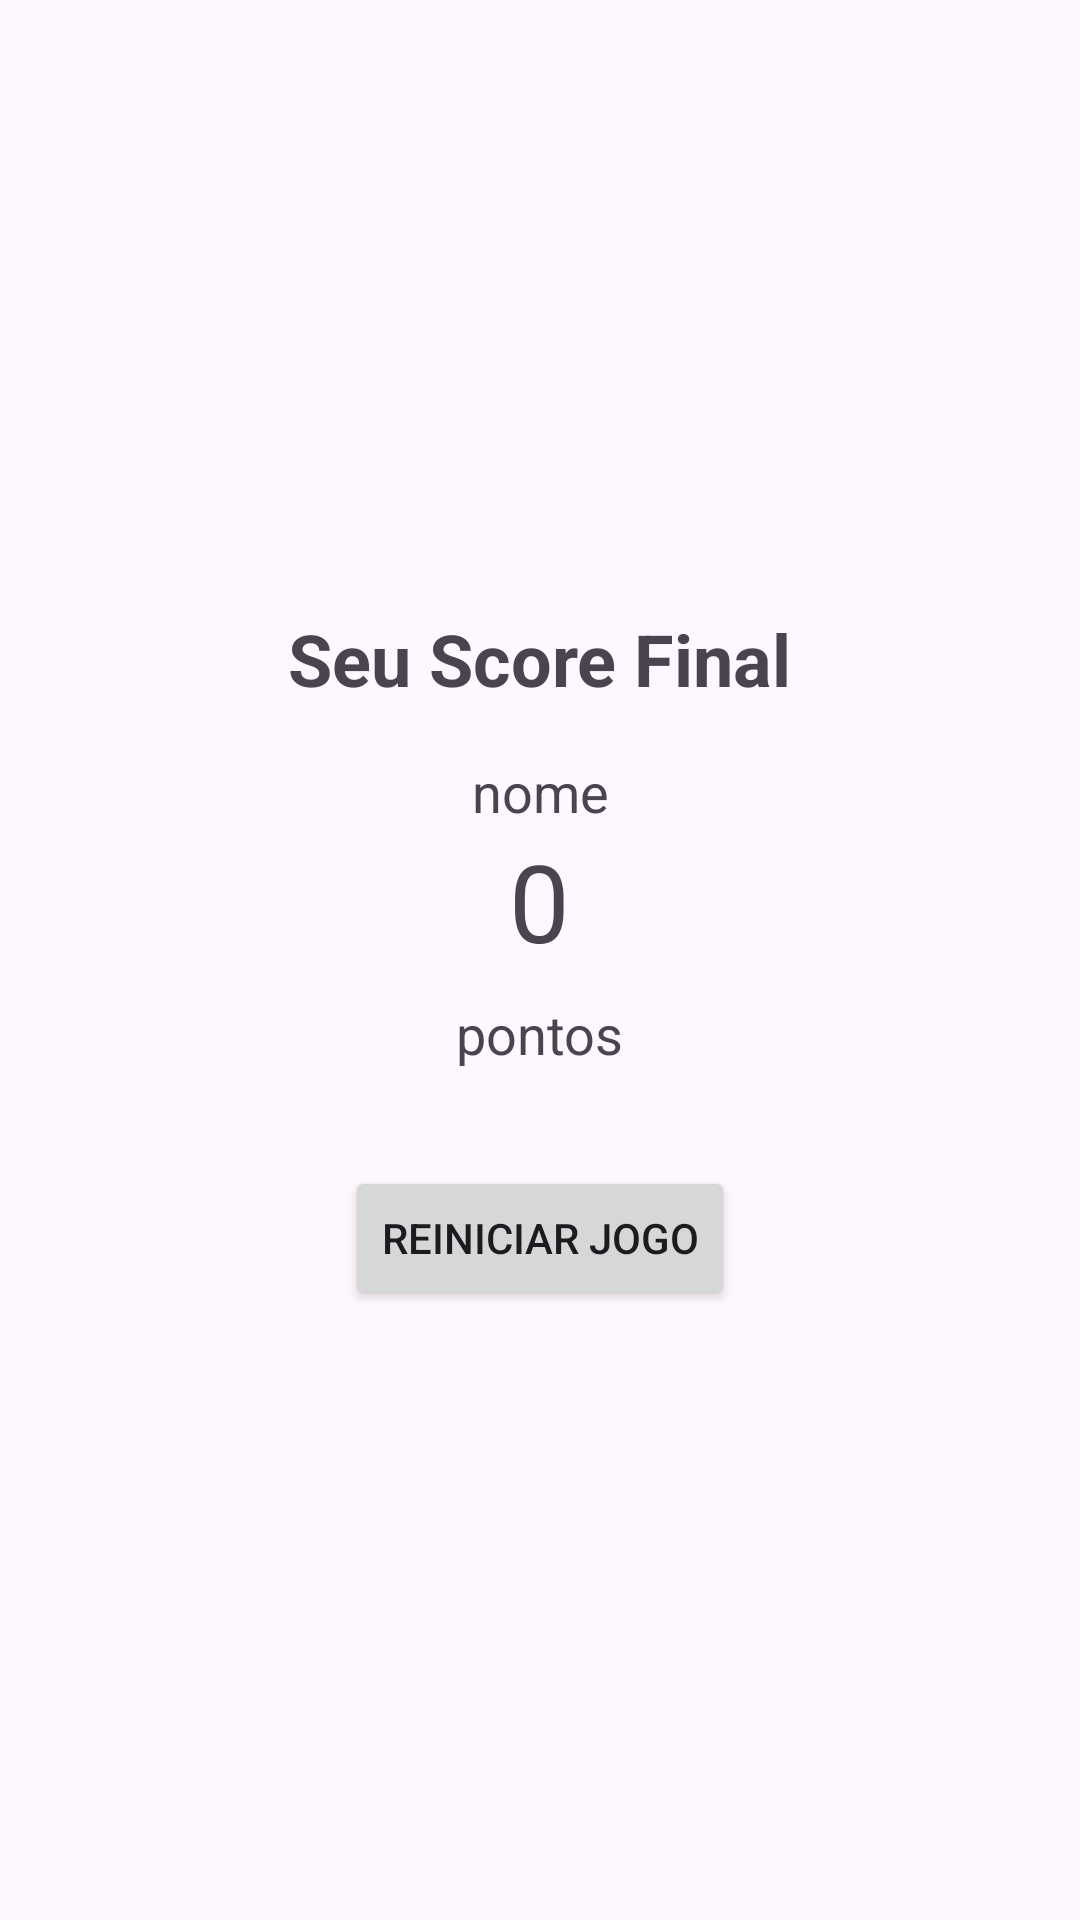

This screen was rendered from an Android layout file. Write that file and the resources it references.
<!-- AndroidManifest.xml: application theme Theme.CountryFlagQuiz -->
<!-- res/layout/activity_score.xml -->
<?xml version="1.0" encoding="utf-8"?>
<androidx.constraintlayout.widget.ConstraintLayout xmlns:android="http://schemas.android.com/apk/res/android"
    xmlns:app="http://schemas.android.com/apk/res-auto"
    xmlns:tools="http://schemas.android.com/tools"
    android:id="@+id/main"
    android:layout_width="match_parent"
    android:layout_height="match_parent"
    tools:context=".Score">

    <ScrollView
        android:layout_width="match_parent"
        android:layout_height="match_parent"/>

    <LinearLayout
        android:layout_width="match_parent"
        android:layout_height="match_parent"
        android:orientation="vertical"
        android:gravity="center"
        android:padding="16dp">

        <TextView
            android:layout_width="wrap_content"
            android:layout_height="wrap_content"
            android:text="Seu Score Final"
            android:textSize="24sp"
            android:textStyle="bold"
            android:layout_marginBottom="16dp"/>

        <TextView
            android:id="@+id/textName"
            android:layout_width="match_parent"
            android:layout_height="wrap_content"
            android:text="nome"
            android:textAlignment="center"
            android:textSize="18dp" />

        <TextView
            android:id="@+id/txtScore"
            android:layout_width="wrap_content"
            android:layout_height="wrap_content"
            android:textSize="36sp"
            android:text="0" />

        <TextView
            android:layout_width="wrap_content"
            android:layout_height="wrap_content"
            android:text="pontos"
            android:textSize="18sp"
            android:layout_marginTop="8dp"/>

        <Button
            android:id="@+id/btnRestart"
            android:layout_width="wrap_content"
            android:layout_height="wrap_content"
            android:layout_marginTop="32dp"
            android:onClick="restart"
            android:text="Reiniciar Jogo" />

    </LinearLayout>

</androidx.constraintlayout.widget.ConstraintLayout>
<!-- resources referenced by this layout -->
<resources>
  <style name="Theme.CountryFlagQuiz" parent="Base.Theme.CountryFlagQuiz" />
  <style name="Base.Theme.CountryFlagQuiz" parent="Theme.Material3.DayNight.NoActionBar">
          
          
      </style>
</resources>
